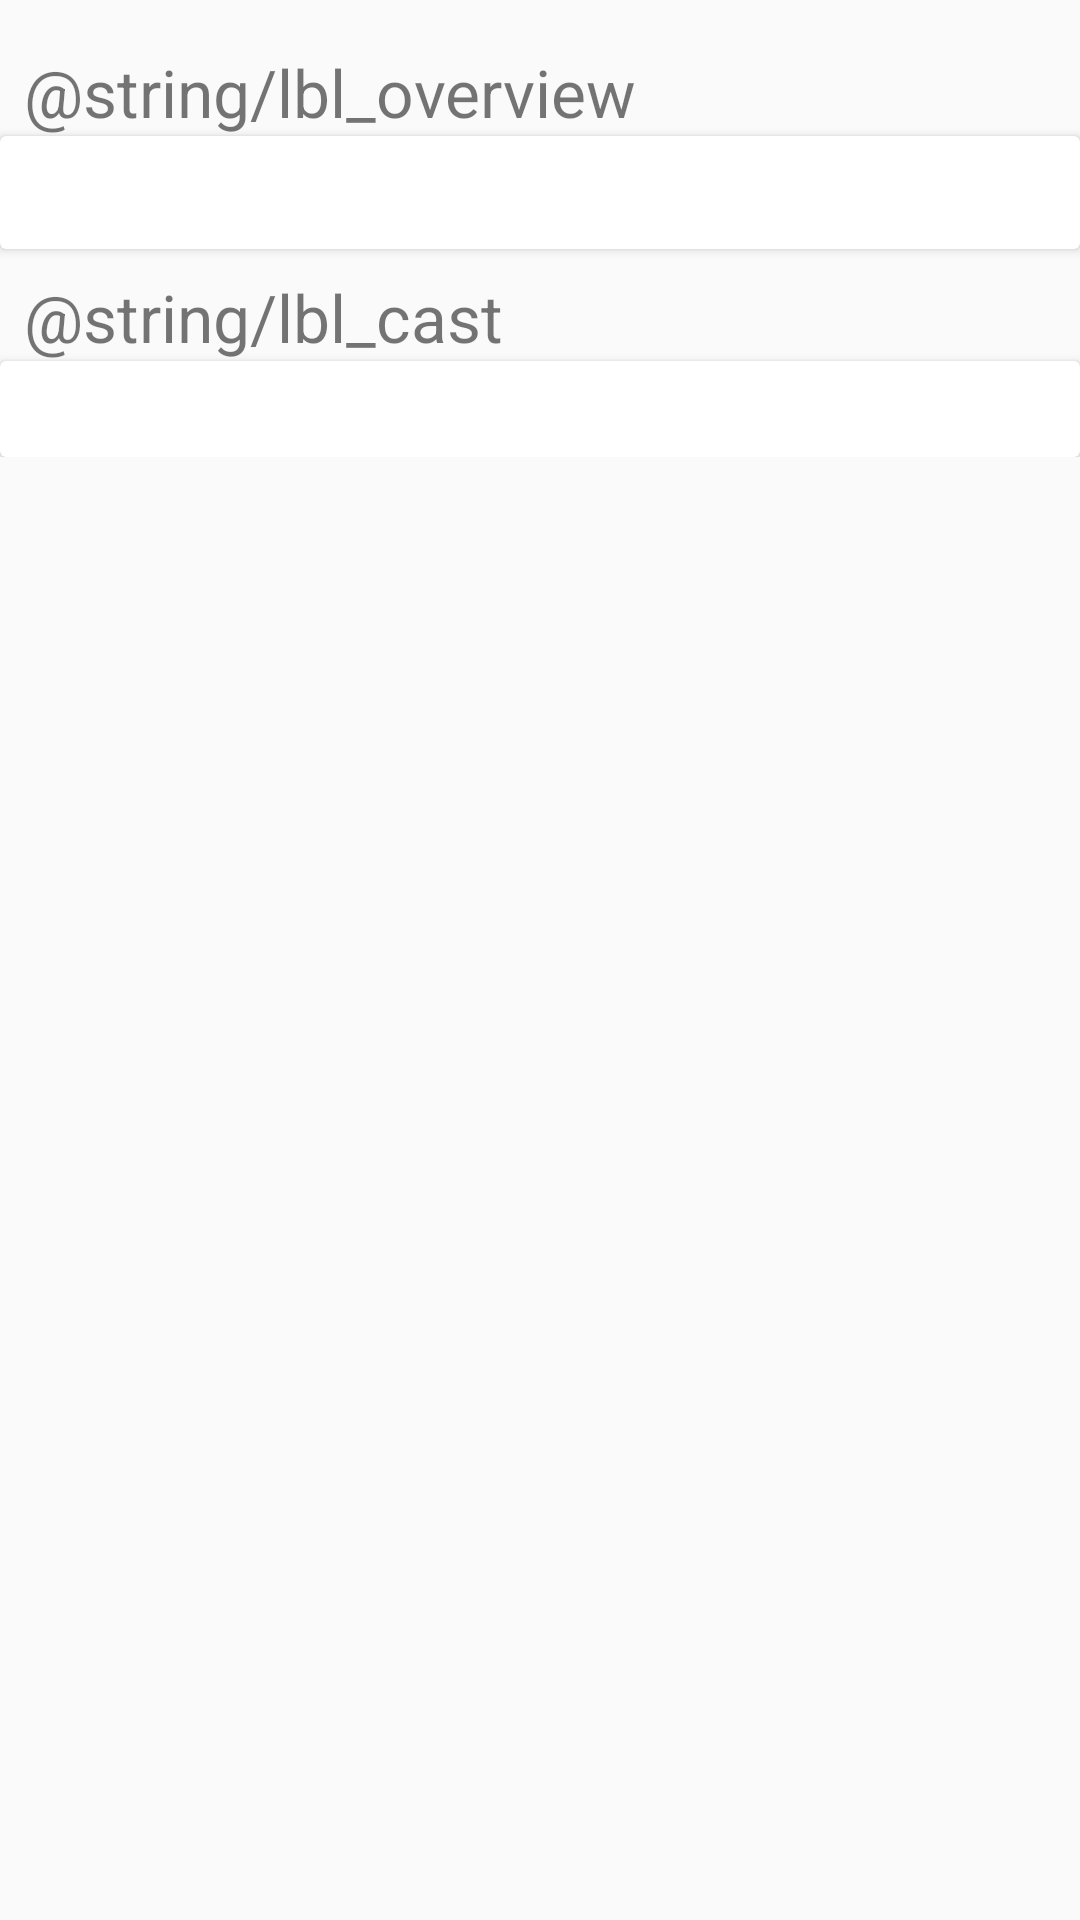

This screen was rendered from an Android layout file. Write that file and the resources it references.
<!-- AndroidManifest.xml: application theme AppTheme -->
<!-- res/layout/content_movie_detail.xml -->
<?xml version="1.0" encoding="utf-8"?>
<android.support.v4.widget.NestedScrollView xmlns:android="http://schemas.android.com/apk/res/android"
    xmlns:app="http://schemas.android.com/apk/res-auto"
    xmlns:tools="http://schemas.android.com/tools"
    android:layout_width="match_parent"
    android:layout_height="match_parent"
    app:layout_behavior="@string/appbar_scrolling_view_behavior"
    tools:context=".view.movie.MovieDetailActivity"
    tools:showIn="@layout/activity_movie_detail">

    <android.support.constraint.ConstraintLayout
        android:layout_width="match_parent"
        android:layout_height="match_parent">

        <TextView
            android:id="@+id/textView2"
            android:layout_width="0dp"
            android:layout_height="wrap_content"
            android:layout_marginStart="8dp"
            android:layout_marginTop="16dp"
            android:layout_marginEnd="8dp"
            android:text="@string/lbl_overview"
            android:textSize="22sp"
            app:layout_constraintEnd_toEndOf="parent"
            app:layout_constraintStart_toStartOf="parent"
            app:layout_constraintTop_toTopOf="parent" />

        <android.support.v7.widget.CardView
            android:id="@+id/overviewCard"
            android:layout_width="0dp"
            android:layout_height="wrap_content"
            app:layout_constraintEnd_toEndOf="parent"
            app:layout_constraintStart_toStartOf="parent"
            app:layout_constraintTop_toBottomOf="@+id/textView2">

            <TextView
                android:id="@+id/movieOverview"
                android:layout_width="wrap_content"
                android:layout_height="match_parent"
                android:layout_marginStart="8dp"
                android:layout_marginTop="8dp"
                android:layout_marginBottom="8dp"
                android:layout_marginEnd="8dp"
                android:textColor="@color/zoneTextOverview"
                android:textSize="16sp"
                tools:text="some sample" />

        </android.support.v7.widget.CardView>

        <TextView
            android:id="@+id/textView3"
            android:layout_width="0dp"
            android:layout_height="wrap_content"
            android:layout_marginStart="8dp"
            android:layout_marginTop="8dp"
            android:layout_marginEnd="8dp"
            android:text="@string/lbl_cast"
            android:textSize="22sp"
            app:layout_constraintEnd_toEndOf="parent"
            app:layout_constraintStart_toStartOf="parent"
            app:layout_constraintTop_toBottomOf="@+id/overviewCard" />

        <android.support.v7.widget.CardView
            android:id="@+id/castCard"
            android:layout_width="0dp"
            android:layout_height="wrap_content"
            app:layout_constraintEnd_toEndOf="parent"
            app:layout_constraintStart_toStartOf="parent"
            app:layout_constraintTop_toBottomOf="@+id/textView3">

        <android.support.v7.widget.RecyclerView
            android:id="@+id/movieCast"
            android:layout_margin="16dp"
            android:layout_width="match_parent"
            android:layout_height="wrap_content" />

        </android.support.v7.widget.CardView>
    </android.support.constraint.ConstraintLayout>

</android.support.v4.widget.NestedScrollView>
<!-- res/layout/activity_movie_detail.xml (included above) -->
<?xml version="1.0" encoding="utf-8"?>
<android.support.design.widget.CoordinatorLayout xmlns:android="http://schemas.android.com/apk/res/android"
    xmlns:app="http://schemas.android.com/apk/res-auto"
    xmlns:tools="http://schemas.android.com/tools"
    android:layout_width="match_parent"
    android:layout_height="match_parent"
    android:fitsSystemWindows="true"
    tools:context=".view.movie.MovieDetailActivity">

    <android.support.design.widget.AppBarLayout
        android:id="@+id/app_bar"
        android:layout_width="match_parent"
        android:layout_height="@dimen/app_bar_height"
        android:fitsSystemWindows="true"
        android:theme="@style/AppTheme.AppBarOverlay">

        <android.support.design.widget.CollapsingToolbarLayout
            android:id="@+id/toolbar_layout"
            android:layout_width="match_parent"
            android:layout_height="match_parent"
            app:layout_scrollFlags="scroll|exitUntilCollapsed"
            android:fitsSystemWindows="true"
            app:contentScrim="?attr/colorPrimary"
            app:expandedTitleMarginStart="48dp"
            app:expandedTitleMarginEnd="64dp">

            <ImageView
                android:id="@+id/backdropBar"
                android:layout_width="match_parent"
                android:layout_height="match_parent"
                android:scaleType="centerCrop"
                android:fitsSystemWindows="true"
                app:layout_collapseMode="parallax" />

            <android.support.v7.widget.Toolbar
                android:id="@+id/toolbar"
                android:layout_width="match_parent"
                android:layout_height="?attr/actionBarSize"
                app:popupTheme="@style/ThemeOverlay.AppCompat.Light"
                app:layout_collapseMode="pin" />

        </android.support.design.widget.CollapsingToolbarLayout>
    </android.support.design.widget.AppBarLayout>

    <include layout="@layout/content_movie_detail" />

    <android.support.design.widget.FloatingActionButton
        android:id="@+id/fab"
        android:layout_width="wrap_content"
        android:layout_height="wrap_content"
        android:layout_margin="@dimen/fab_margin"
        app:layout_anchor="@id/app_bar"
        app:layout_anchorGravity="bottom|end"
        app:srcCompat="@android:drawable/ic_media_play" />

</android.support.design.widget.CoordinatorLayout>
<!-- resources referenced by this layout -->
<resources>
  <dimen name="app_bar_height">200dp</dimen>
  <dimen name="fab_margin">16dp</dimen>
  <style name="AppTheme.AppBarOverlay" parent="ThemeOverlay.AppCompat.Dark.ActionBar" />
  <style name="AppTheme" parent="Theme.AppCompat.Light.DarkActionBar">
          
          <item name="colorPrimary">@color/colorPrimary</item>
          <item name="colorPrimaryDark">@color/colorPrimaryDark</item>
          <item name="colorAccent">@color/colorAccent</item>
      </style>
  <color name="colorPrimary">#f99f00</color>
  <color name="colorPrimaryDark">#c37c00</color>
  <color name="colorAccent">#D81B60</color>
</resources>
